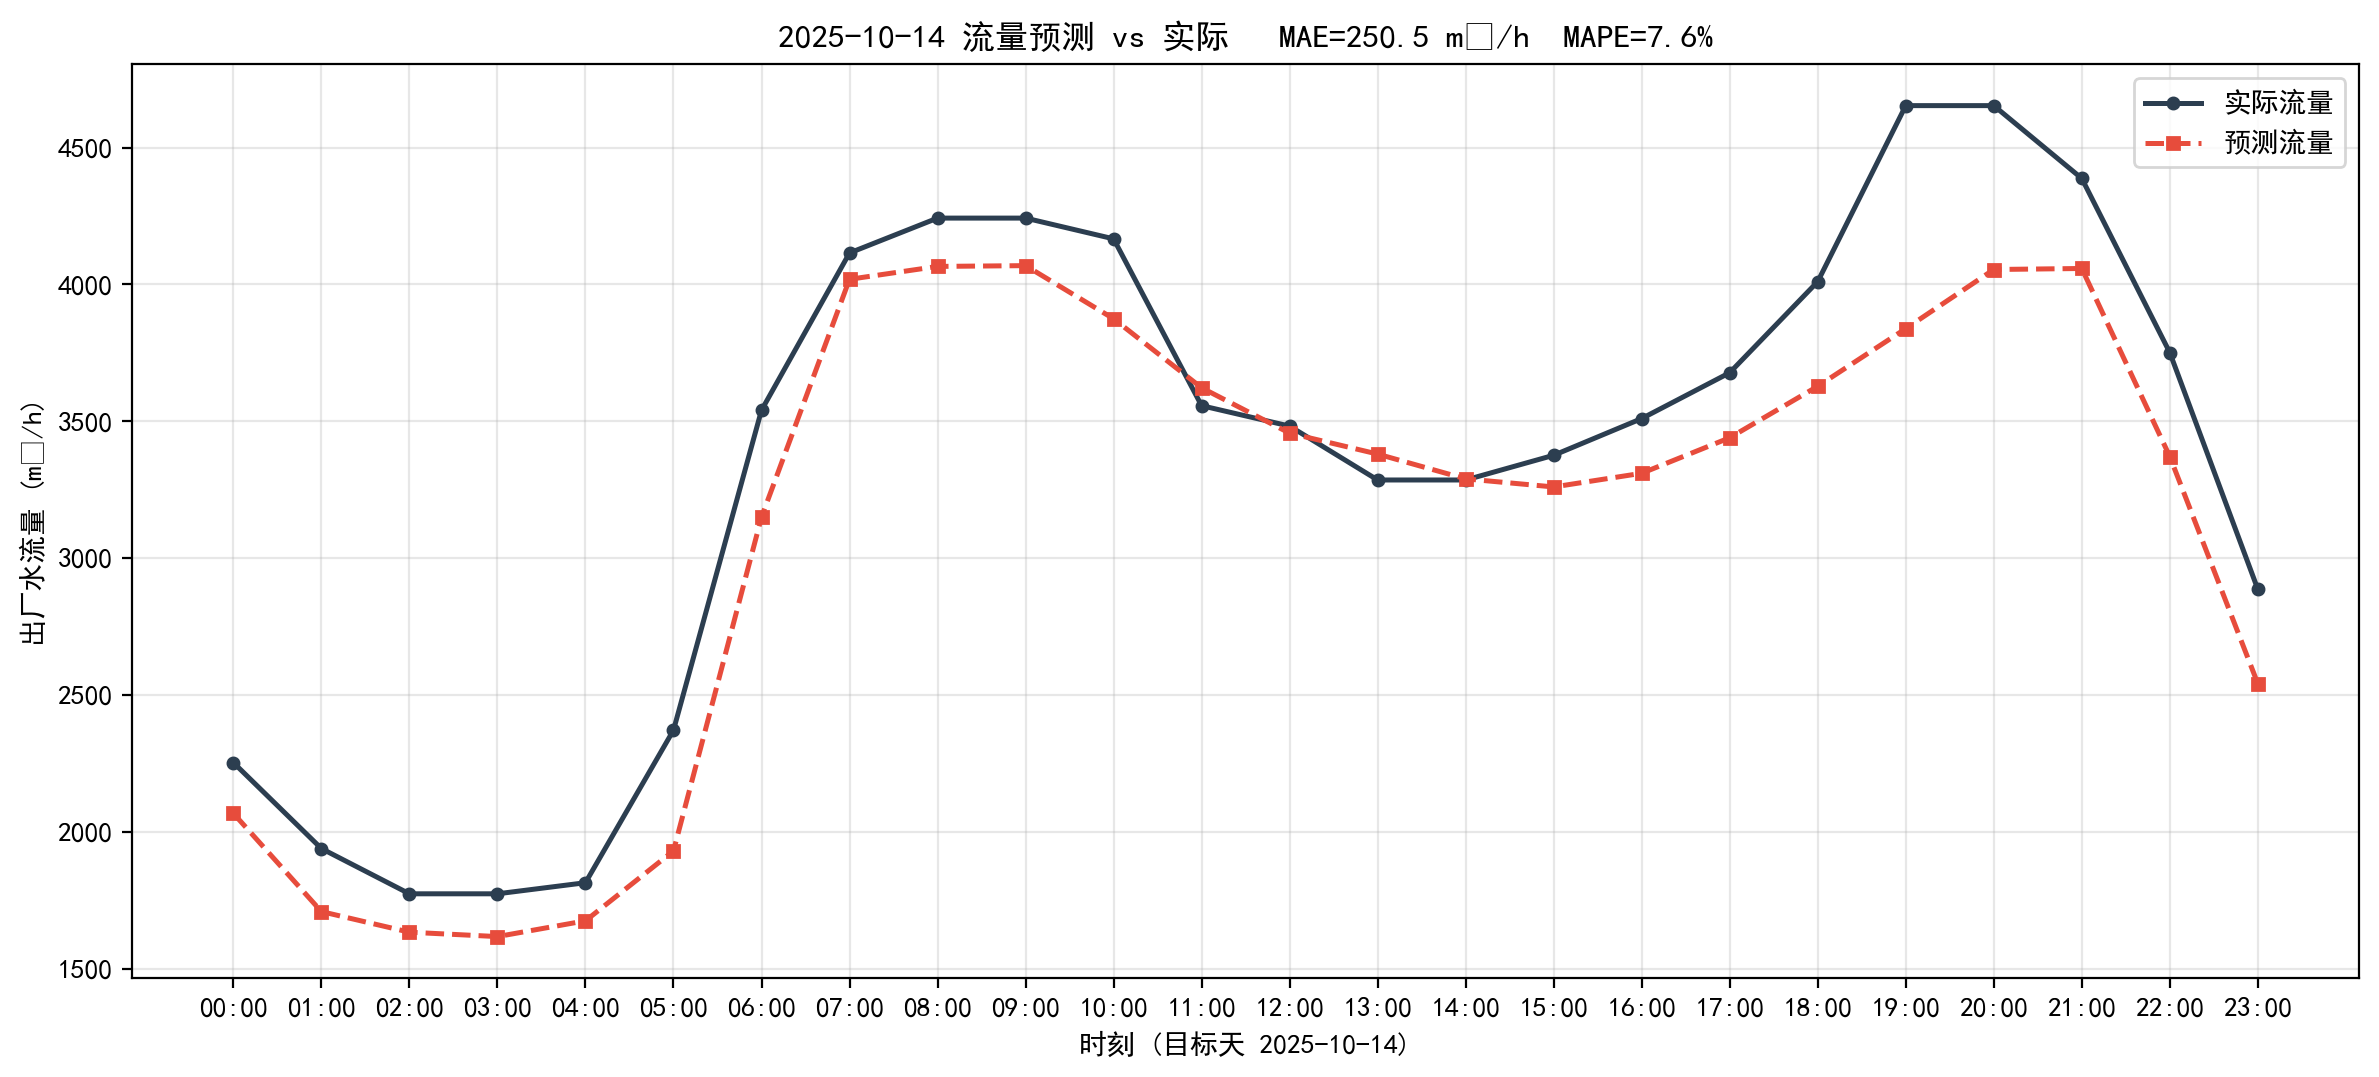

Data behind this chart, as committed beside it:
timestamp, actual, predict, abs_err
2025-10-14 00:00:00, 2253, 2068, 185.3
2025-10-14 01:00:00, 1939, 1709, 230.3
2025-10-14 02:00:00, 1774, 1634, 140.3
2025-10-14 03:00:00, 1774, 1618, 156.3
2025-10-14 04:00:00, 1815, 1675, 139.2
2025-10-14 05:00:00, 2372, 1931, 441
2025-10-14 06:00:00, 3541, 3150, 390.5
2025-10-14 07:00:00, 4115, 4019, 96.23
2025-10-14 08:00:00, 4242, 4066, 176.5
2025-10-14 09:00:00, 4242, 4069, 173.6
2025-10-14 10:00:00, 4167, 3875, 292
2025-10-14 11:00:00, 3557, 3622, 65.28
2025-10-14 12:00:00, 3483, 3457, 25.63
2025-10-14 13:00:00, 3286, 3380, 94.63
2025-10-14 14:00:00, 3286, 3290, 4.13
2025-10-14 15:00:00, 3376, 3260, 115.7
2025-10-14 16:00:00, 3510, 3310, 199.9
2025-10-14 17:00:00, 3678, 3440, 237.6
2025-10-14 18:00:00, 4010, 3628, 382.3
2025-10-14 19:00:00, 4653, 3839, 814.6
2025-10-14 20:00:00, 4653, 4055, 598.7
2025-10-14 21:00:00, 4387, 4058, 328.9
2025-10-14 22:00:00, 3751, 3371, 379.7
2025-10-14 23:00:00, 2887, 2542, 344.7
